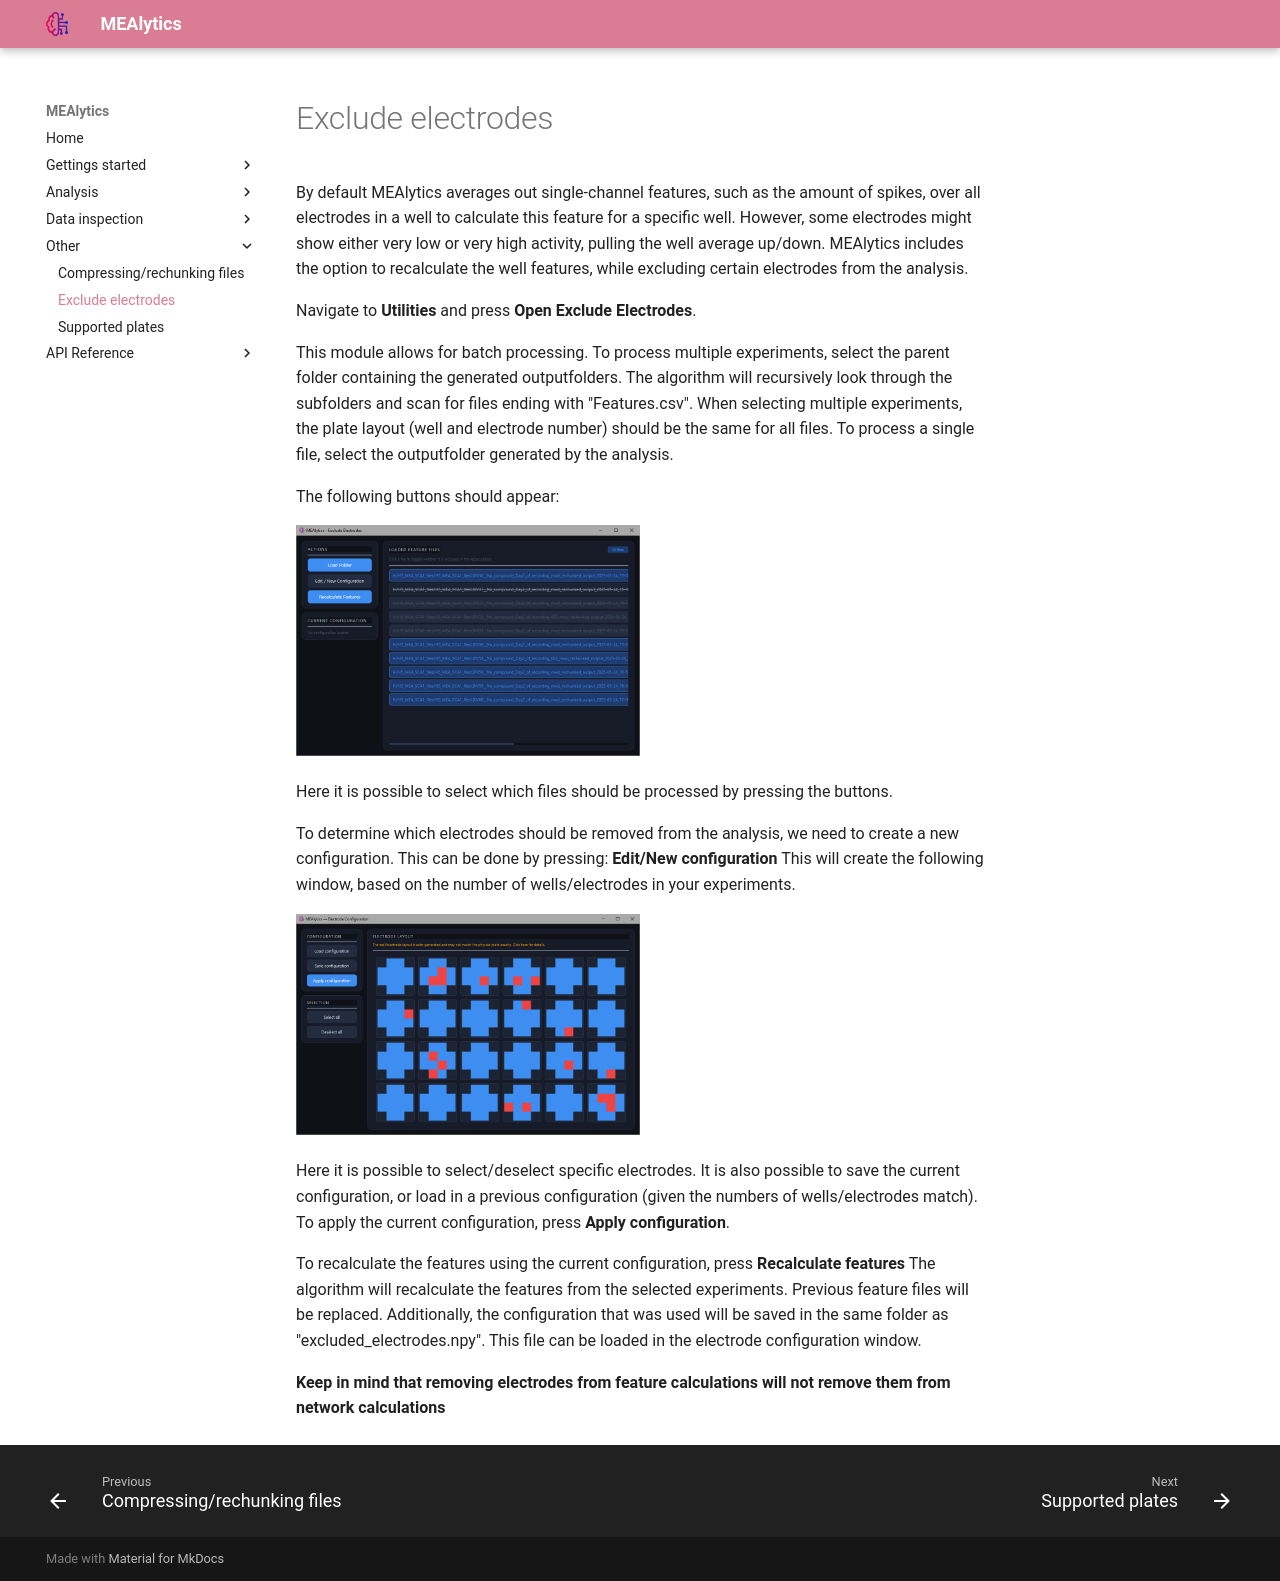

repository: CureQ/MEAlytics · page: exclude_electrodes/index.html · generator: mkdocs

By default MEAlytics averages out single-channel features, such as the amount of spikes, over all electrodes in a well to calculate this feature for a specific well. However, some electrodes might show either very low or very high activity, pulling the well average up/down. MEAlytics includes the option to recalculate the well features, while excluding certain electrodes from the analysis.

Navigate to **Utilities** and press **Open Exclude Electrodes**.

This module allows for batch processing. To process multiple experiments, select the parent folder containing the generated outputfolders. The algorithm will recursively look through the subfolders and scan for files ending with "Features.csv".
When selecting multiple experiments, the plate layout (well and electrode number) should be the same for all files.
To process a single file, select the outputfolder generated by the analysis.

The following buttons should appear:

<img src="../assets/images/exclude_electrodes_file_selection.png" width="50%" height="50%">

Here it is possible to select which files should be processed by pressing the buttons.

To determine which electrodes should be removed from the analysis, we need to create a new configuration. This can be done by pressing: **Edit/New configuration**
This will create the following window, based on the number of wells/electrodes in your experiments.

<img src="../assets/images/exclude_electrodes_configuration.png" width="50%" height="50%">

Here it is possible to select/deselect specific electrodes. It is also possible to save the current configuration, or load in a previous configuration (given the numbers of wells/electrodes match).
To apply the current configuration, press **Apply configuration**.

To recalculate the features using the current configuration, press **Recalculate features**
The algorithm will recalculate the features from the selected experiments. Previous feature files will be replaced. Additionally, the configuration that was used will be saved in the same folder as "excluded_electrodes.npy". This file can be loaded in the electrode configuration window.

**Keep in mind that removing electrodes from feature calculations will not remove them from network calculations**
